Run: headless pygame with SDL's dummy video driver; simulated clock (each Clock.tick advances the game by its frame time, no real sleeping); random seed 0; keys injected as events and as key.get_pressed() state; no mouse input.
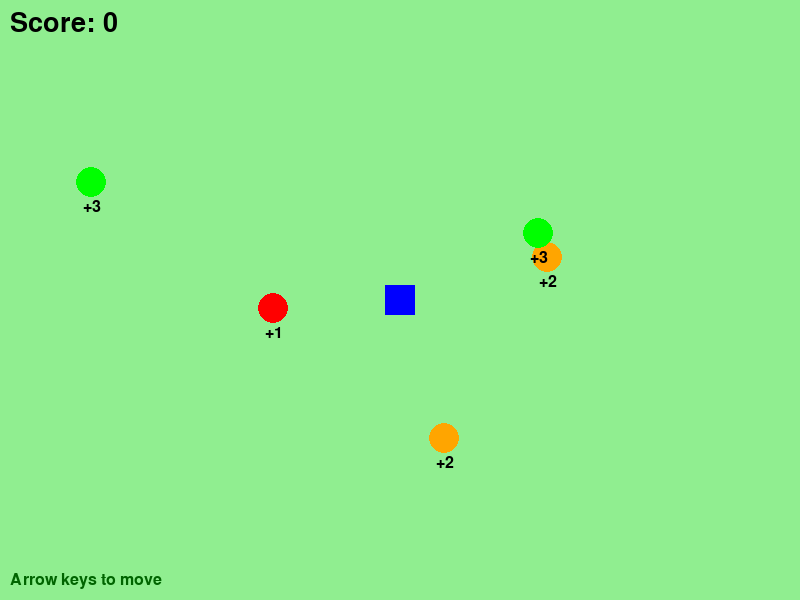
Frame 1 of 4 · flips 1–60 · no input
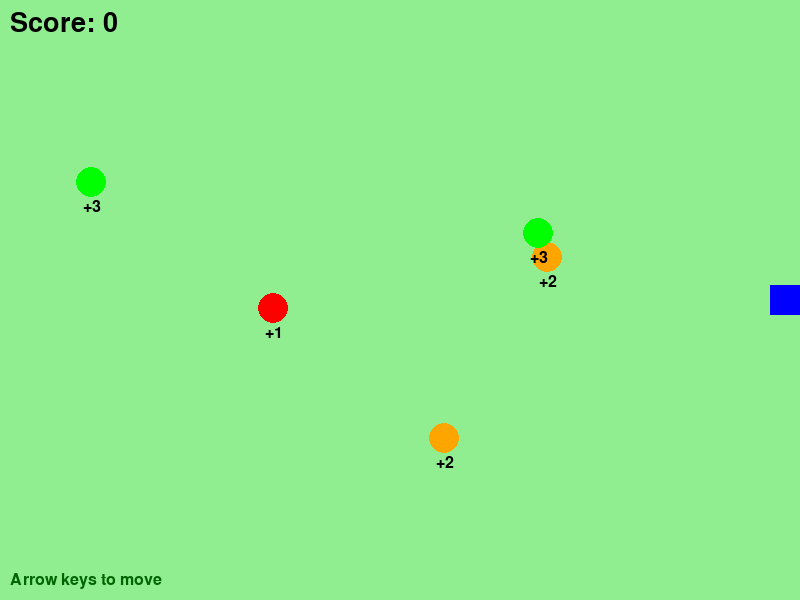
Frame 2 of 4 · flips 61–180 · tapped SPACE, RETURN · held RIGHT (→), D
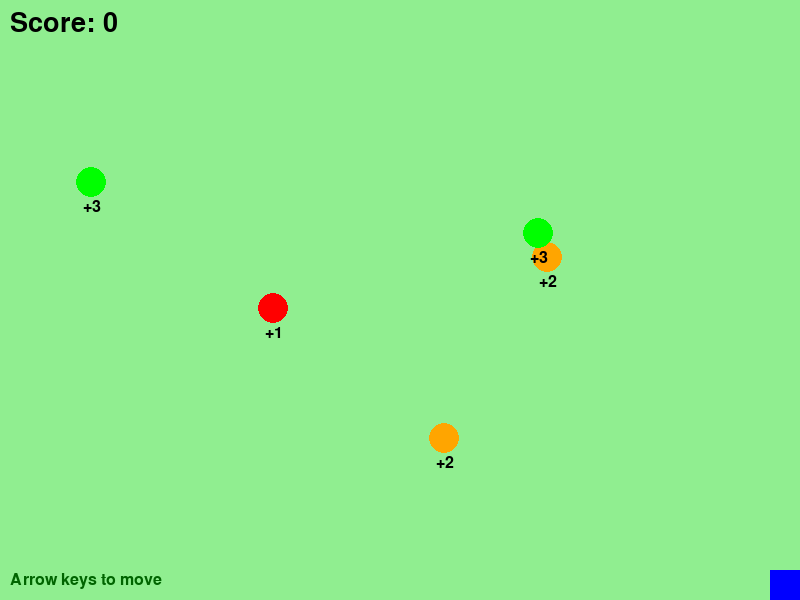
Frame 3 of 4 · flips 181–300 · held DOWN (↓), S
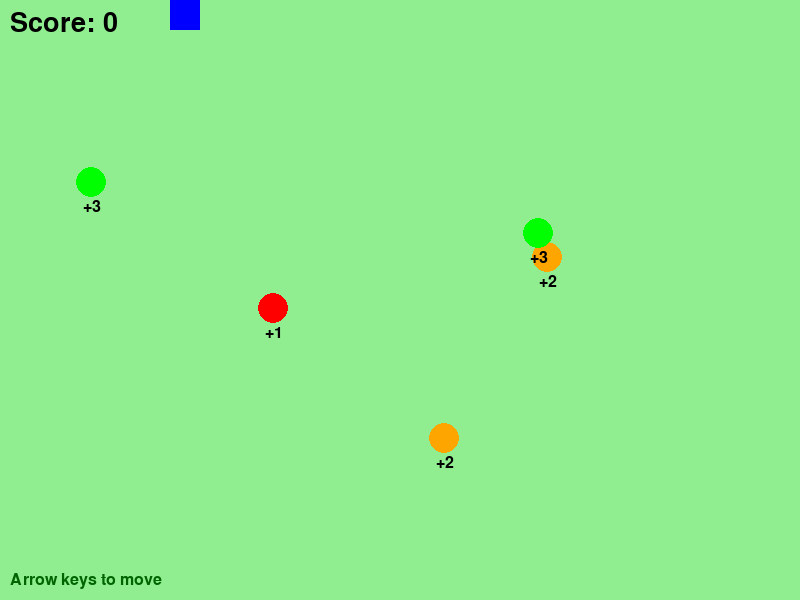
Frame 4 of 4 · flips 301–420 · held LEFT (←), A, UP (↑), W

The pygame program that drew these frames:

import pygame
import random
import math

pygame.init()

# ─── หน้าต่าง ────────────────────────────────────────────
screen = pygame.display.set_mode((800, 600))
pygame.display.set_caption("Fruit Collector")
clock      = pygame.time.Clock()
font       = pygame.font.SysFont(None, 40)
small_font = pygame.font.SysFont(None, 24)

# ─── ผู้เล่น ──────────────────────────────────────────────
player_x     = 400
player_y     = 300
player_speed = 5

# ─── ผลไม้ ────────────────────────────────────────────────
# ประเภท 0 = แอปเปิ้ล  (แดง,   1 คะแนน)
# ประเภท 1 = ส้ม       (ส้ม,   2 คะแนน)
# ประเภท 2 = แตงโม    (เขียว,  3 คะแนน)
fruit_colors = ["red", "orange", "green"]
fruit_points = [1, 2, 3]
fruit_labels = ["+1", "+2", "+3"]

# สร้างผลไม้เริ่มต้น 5 ลูก
fruits = []
for i in range(5):
    x     = random.randint(50, 750)
    y     = random.randint(50, 550)
    ftype = random.randint(0, 2)
    fruits.append([x, y, ftype])

# ─── คะแนน ────────────────────────────────────────────────
score = 0

# ─── Game Loop ────────────────────────────────────────────
running = True
while running:
    # ── Events ──
    for event in pygame.event.get():
        if event.type == pygame.QUIT:
            running = False

    # ── เคลื่อนที่ (ไม่ออกนอกหน้าจอ) ──
    keys = pygame.key.get_pressed()
    if keys[pygame.K_LEFT]  and player_x > 15:
        player_x -= player_speed
    if keys[pygame.K_RIGHT] and player_x < 785:
        player_x += player_speed
    if keys[pygame.K_UP]    and player_y > 15:
        player_y -= player_speed
    if keys[pygame.K_DOWN]  and player_y < 585:
        player_y += player_speed

    # ── เช็คเก็บผลไม้ ──
    for fruit in fruits[:]:          # ใช้ fruits[:] เพื่อ copy ก่อนลบ
        fx, fy, ftype = fruit
        distance = math.sqrt((player_x - fx)**2 + (player_y - fy)**2)
        if distance < 30:
            score += fruit_points[ftype]
            fruits.remove(fruit)
            # เกิดผลไม้ใหม่แทน
            new_x    = random.randint(50, 750)
            new_y    = random.randint(50, 550)
            new_type = random.randint(0, 2)
            fruits.append([new_x, new_y, new_type])

    # ── วาด ──
    screen.fill("lightgreen")

    # วาดผู้เล่น (สีน้ำเงิน)
    pygame.draw.rect(screen, "blue", (player_x - 15, player_y - 15, 30, 30))

    # วาดผลไม้ทุกลูก + ป้ายคะแนน
    for fruit in fruits:
        fx, fy, ftype = fruit
        pygame.draw.circle(screen, fruit_colors[ftype], (fx, fy), 15)
        label = small_font.render(fruit_labels[ftype], True, "black")
        screen.blit(label, (fx - 8, fy + 17))

    # วาดคะแนน
    score_text = font.render(f"Score: {score}", True, "black")
    screen.blit(score_text, (10, 10))

    # คำแนะนำ
    hint = small_font.render("Arrow keys to move", True, "darkgreen")
    screen.blit(hint, (10, 572))

    pygame.display.flip()
    clock.tick(60)

pygame.quit()
